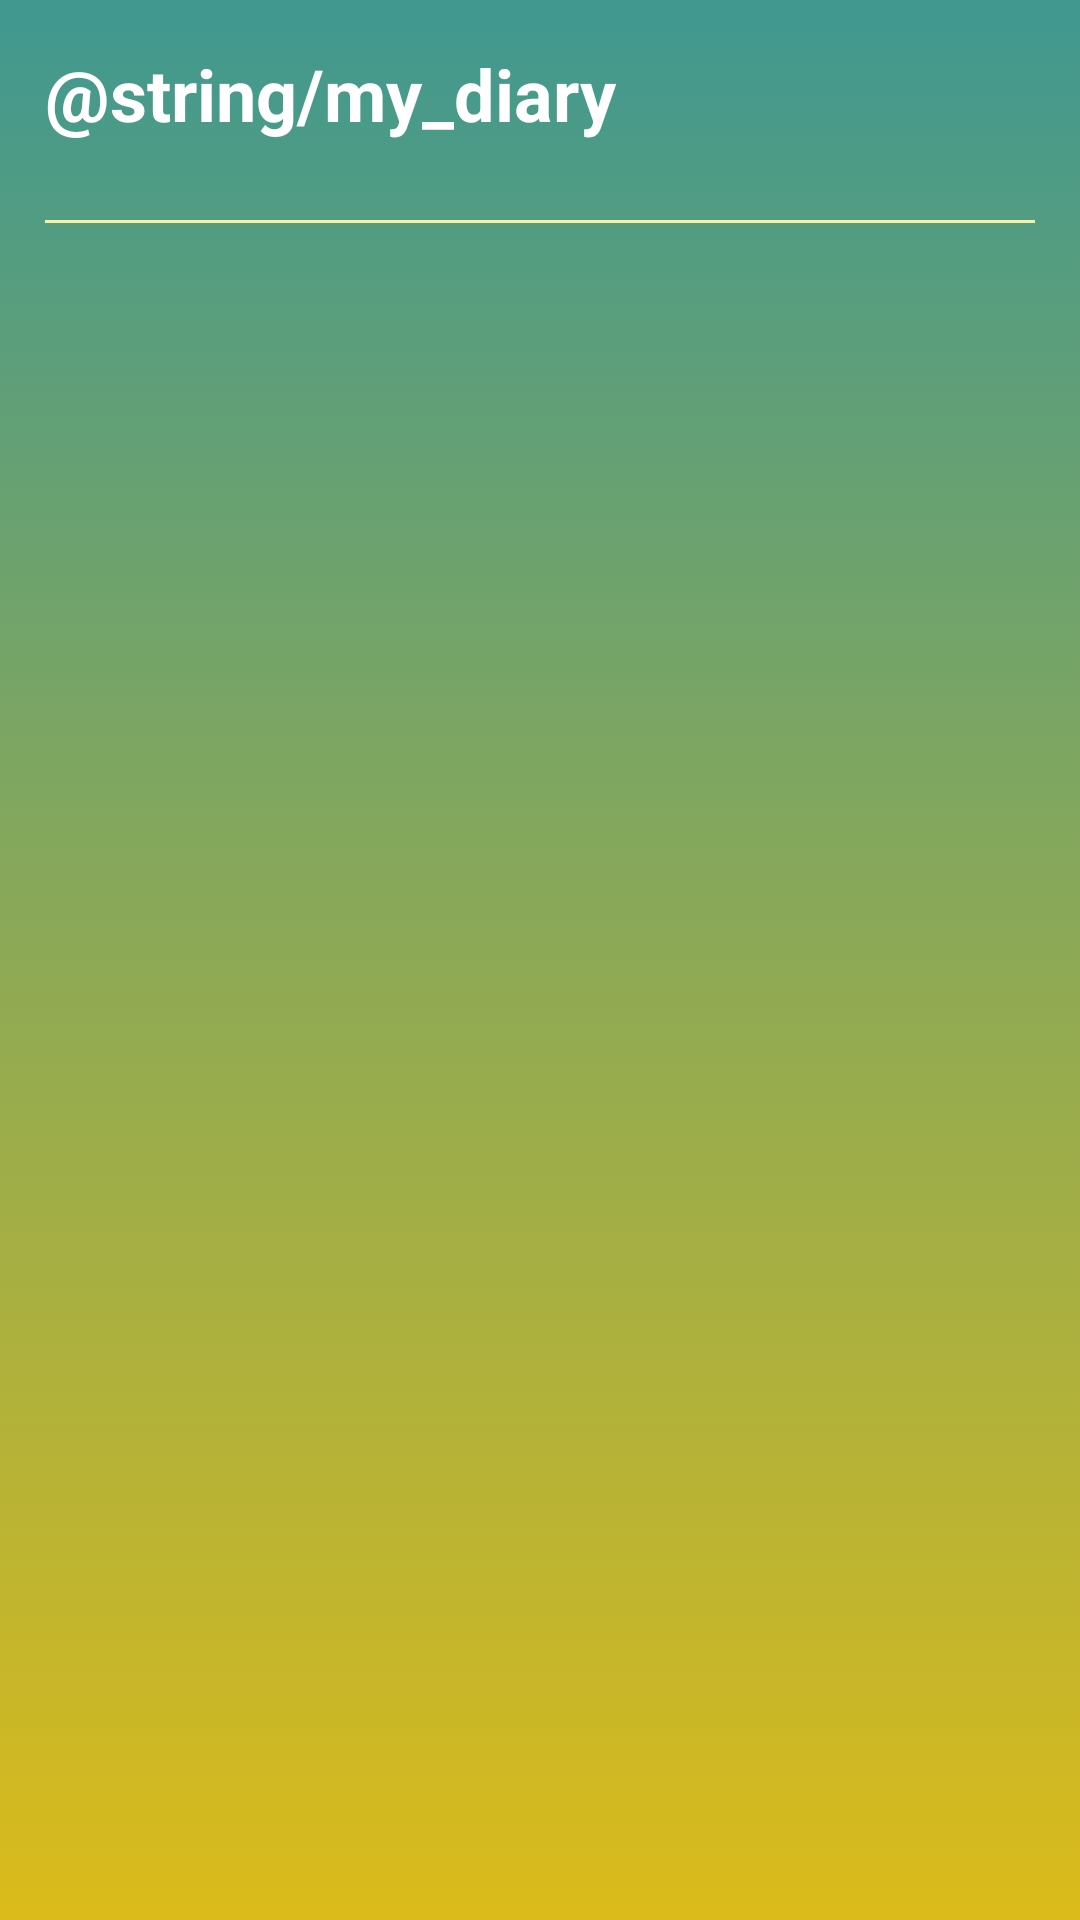

Reconstruct the res/layout file that produces this screen, plus the resources it refers to.
<!-- AndroidManifest.xml: application theme Theme.Mood_diary -->
<!-- res/layout/fragment_calendar.xml -->
<?xml version="1.0" encoding="utf-8"?>
<androidx.constraintlayout.widget.ConstraintLayout xmlns:android="http://schemas.android.com/apk/res/android"
    xmlns:tools="http://schemas.android.com/tools"
    android:layout_width="match_parent"
    android:layout_height="match_parent"
    xmlns:app="http://schemas.android.com/apk/res-auto"
    tools:context=".ui.page.calendar.CalendarFragment"
    android:padding="15dp"
    android:background="@drawable/bg_app_gradient"
    >

    <TextView
        android:id="@+id/textView"
        android:layout_width="wrap_content"
        android:layout_height="wrap_content"
        android:text="@string/my_diary"
        android:textColor="@color/white"
        android:textSize="24sp"
        android:textStyle="bold"
        app:layout_constraintStart_toStartOf="parent"
        app:layout_constraintTop_toTopOf="parent" />

    <androidx.recyclerview.widget.RecyclerView
        android:id="@+id/month_list"
        android:layout_width="match_parent"
        android:layout_height="wrap_content"
        app:layout_constraintEnd_toEndOf="parent"
        app:layout_constraintStart_toStartOf="parent"
        app:layout_constraintTop_toBottomOf="@+id/textView"
        android:paddingTop="16dp"
        android:paddingBottom="10dp"
        tools:listitem="@layout/list_item_chip"
        tools:itemCount="1"/>

    <com.google.android.material.divider.MaterialDivider
        android:id="@+id/divider"
        android:layout_width="match_parent"
        android:layout_height="1dp"
        app:dividerColor="#F9EFA7"
        app:layout_constraintTop_toBottomOf="@id/month_list" />

    <androidx.recyclerview.widget.RecyclerView
        android:id="@+id/year_list"
        android:layout_width="match_parent"
        android:layout_height="wrap_content"
        app:layout_constraintEnd_toEndOf="parent"
        app:layout_constraintStart_toStartOf="parent"
        app:layout_constraintTop_toBottomOf="@+id/divider"
        android:paddingTop="10dp"
        android:paddingBottom="16dp"
        tools:listitem="@layout/list_item_chip"
        tools:itemCount="1"/>

    <androidx.recyclerview.widget.RecyclerView
        android:id="@+id/diary_list"
        android:layout_width="match_parent"
        android:layout_height="wrap_content"
        app:layout_constraintEnd_toEndOf="parent"
        app:layout_constraintStart_toStartOf="parent"
        app:layout_constraintTop_toBottomOf="@+id/year_list"
        android:paddingBottom="16dp"
        tools:listitem="@layout/list_item_diary"
        tools:itemCount="1"/>


</androidx.constraintlayout.widget.ConstraintLayout>
<!-- res/layout/list_item_chip.xml (included above) -->
<?xml version="1.0" encoding="utf-8"?>
<FrameLayout xmlns:android="http://schemas.android.com/apk/res/android"
    xmlns:app="http://schemas.android.com/apk/res-auto"
    android:id="@+id/chip_item"
    android:layout_width="wrap_content"
    android:layout_height="wrap_content">

    <androidx.cardview.widget.CardView
        android:layout_width="wrap_content"
        android:layout_height="wrap_content"
        app:cardBackgroundColor="#87B09C"
        app:cardCornerRadius="5dp">

        <TextView
            android:id="@+id/title_item"
            android:layout_width="wrap_content"
            android:layout_height="wrap_content"
            android:paddingHorizontal="10dp"
            android:text="January"
            android:textSize="18sp"
            android:textColor="#F9EFA7"
            android:paddingBottom="3dp" />
    </androidx.cardview.widget.CardView>

</FrameLayout>
<!-- res/layout/list_item_diary.xml (included above) -->
<?xml version="1.0" encoding="utf-8"?>
<androidx.constraintlayout.widget.ConstraintLayout xmlns:android="http://schemas.android.com/apk/res/android"
    xmlns:app="http://schemas.android.com/apk/res-auto"
    android:layout_width="match_parent"
    android:layout_height="wrap_content"
    android:layout_marginBottom="10dp"
    android:background="@drawable/bg_item_diary"
    android:paddingHorizontal="15dp">

    <ImageView
        android:id="@+id/mood_image"
        android:layout_width="40dp"
        android:layout_height="40dp"
        android:scaleType="centerCrop"
        android:src="@drawable/ic_mood_1"
        app:layout_constraintBottom_toBottomOf="parent"
        app:layout_constraintStart_toStartOf="parent"
        app:layout_constraintTop_toTopOf="parent" />

    <LinearLayout
        android:id="@+id/column_title"
        android:layout_width="wrap_content"
        android:layout_height="match_parent"
        android:layout_marginStart="15dp"
        android:gravity="center_vertical"
        android:orientation="vertical"
        app:layout_constraintBottom_toBottomOf="parent"
        app:layout_constraintStart_toEndOf="@id/mood_image"
        app:layout_constraintTop_toTopOf="parent">

        <TextView
            android:id="@+id/title_diary"
            android:layout_width="wrap_content"
            android:layout_height="wrap_content"
            android:text="Sender"
            android:textColor="@color/highlight_color"
            android:textSize="16sp"
            android:textStyle="bold" />

        <TextView
            android:id="@+id/date"
            android:layout_width="wrap_content"
            android:layout_height="wrap_content"
            android:text="2025/02/02"
            android:textColor="#CFB353"
            android:textSize="12sp" />
    </LinearLayout>

    <TextView
        android:id="@+id/time"
        android:layout_width="wrap_content"
        android:layout_height="wrap_content"
        android:text="3:12 PM"
        android:textSize="14sp"
        app:layout_constraintBottom_toBottomOf="parent"
        app:layout_constraintEnd_toStartOf="@id/ic_right_arrow"
        app:layout_constraintTop_toTopOf="parent" />

    <ImageView
        android:id="@+id/ic_right_arrow"
        android:layout_width="wrap_content"
        android:layout_height="wrap_content"
        android:src="@drawable/ic_right_arrow"
        app:layout_constraintBottom_toBottomOf="parent"
        app:layout_constraintEnd_toStartOf="@+id/ic_heart"
        app:layout_constraintTop_toTopOf="parent" />

    <ImageView
        android:id="@+id/ic_heart"
        android:layout_width="40dp"
        android:layout_height="40dp"
        android:paddingHorizontal="10dp"
        android:src="@drawable/ic_heart_selected"
        app:layout_constraintBottom_toBottomOf="parent"
        app:layout_constraintEnd_toEndOf="parent"
        app:layout_constraintTop_toTopOf="parent" />


</androidx.constraintlayout.widget.ConstraintLayout>
<!-- resources referenced by this layout -->
<resources>
  <color name="highlight_color">#5B4810</color>
  <color name="white">#FFFFFFFF</color>
  <!-- drawable bg_app_gradient (drawable) -->
  <?xml version="1.0" encoding="utf-8"?>
  <selector xmlns:android="http://schemas.android.com/apk/res/android">
      <item>
          <shape>
              <gradient
                  android:startColor="#409890"
                  android:endColor="#DBBB1A"
                  android:angle="270"/>
          </shape>
      </item>
  </selector>
  <!-- drawable bg_item_diary (drawable) -->
  <?xml version="1.0" encoding="utf-8"?>
  <shape xmlns:android="http://schemas.android.com/apk/res/android" android:shape="rectangle">
      <solid android:color="@color/bg_color"/>
      <corners android:radius="10dp"/>
      <padding android:left="8dp"
          android:top="8dp"
          android:right="8dp"
          android:bottom="8dp" />
  </shape>
  <!-- drawable ic_heart_selected: png bitmap (drawable, 5960 bytes) -->
  <!-- drawable ic_mood_1: png bitmap (drawable, 458624 bytes) -->
  <!-- drawable ic_right_arrow (drawable) -->
  <vector xmlns:android="http://schemas.android.com/apk/res/android"
      android:width="24dp"
      android:height="24dp"
      android:tint="#454444"
      android:viewportWidth="24"
      android:viewportHeight="24">
  
      <path
          android:fillColor="@android:color/white"
          android:pathData="M10,6L8.59,7.41 13.17,12l-4.58,4.59L10,18l6,-6z" />
  
  </vector>
  <style name="Theme.Mood_diary" parent="Base.Theme.Mood_diary" />
  <color name="bg_color">#F4ED9E</color>
  <style name="Base.Theme.Mood_diary" parent="Theme.Material3.DayNight.NoActionBar">
          
          
      </style>
</resources>
